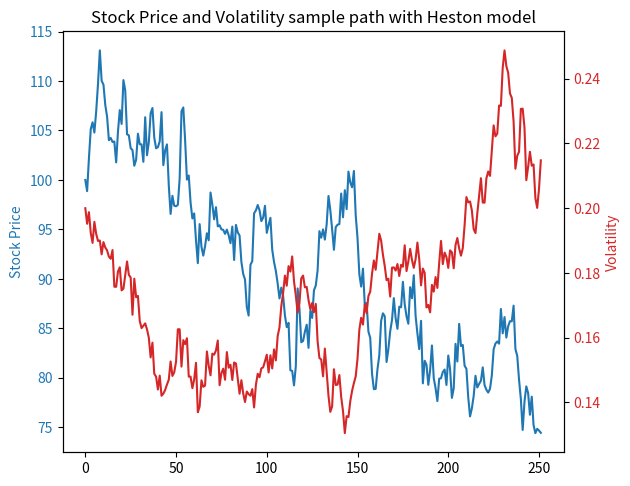

Reproduce this figure in Python.
import numpy as np
import matplotlib.pyplot as plt

T     = 252
dt    = 1/252
s0    = 100 # Initial price
mu    = 0.1 # Expected return
sigma = 0.2 # Volatility
rho   = -0.2 # Correlation
kappa = 0.3 # Revert rate
theta = 0.2 # Long-term volatility
xi    = 0.2 # Volatility of instantaneous volatility
v0    = 0.2 # Initial instantaneous volatility


def sim_mc_Heston(s0, mu, v0, rho, kappa, theta, xi, T, dt):
    avg  = np.array([0, 0])
    cov = np.matrix([[1, rho], [rho, 1]])
    w   = np.random.multivariate_normal(avg, cov, T)
    w_s = w[:,0]
    w_v = w[:,1]

    vt = np.zeros(T)
    vt[0] = v0
    st    = np.zeros(T)
    st[0] = s0
    for t in range(1,T):
        vt[t] = np.abs(vt[t-1] + kappa*(theta-vt[t-1])*dt + \
                                    xi*np.sqrt(vt[t-1])*w_v[t]*np.sqrt(dt))
        st[t] = st[t-1]*np.exp((mu - 0.5*vt[t-1])*dt + \
                                    np.sqrt(vt[t-1]*dt)*w_s[t])
    return st, vt

st, vt = sim_mc_Heston(s0, mu, v0, rho, kappa, theta, xi, T, dt)

fig, ax1 = plt.subplots()
color = 'tab:blue'
ax1.set_ylabel('Stock Price', color=color)
ax1.plot(range(T), st, color=color)
ax1.tick_params(axis='y', labelcolor=color)

ax2 = ax1.twinx()

color = 'tab:red'
ax2.set_ylabel('Volatility', color=color)
ax2.plot(range(T), vt, color=color)
ax2.tick_params(axis='y', labelcolor=color)

fig.tight_layout()
plt.title('Stock Price and Volatility sample path with Heston model')
plt.show()
